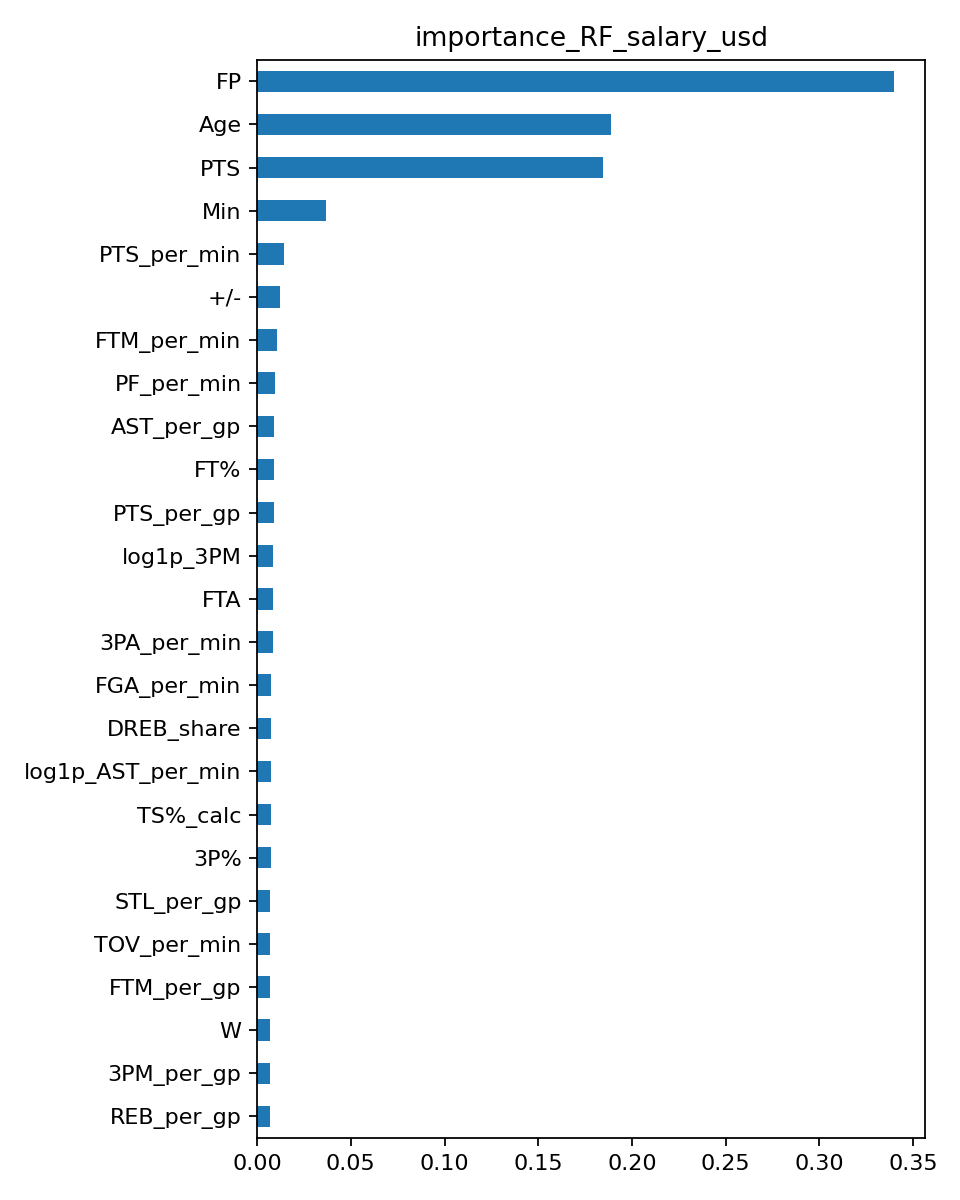

The table this chart was drawn from, first rows:
, importance
FP, 0.3397
Age, 0.1886
PTS, 0.1848
Min, 0.03687
PTS_per_min, 0.01458
+/-, 0.01205
FTM_per_min, 0.0105
PF_per_min, 0.009647
AST_per_gp, 0.008986
FT%, 0.008872
PTS_per_gp, 0.008837
log1p_3PM, 0.008564
FTA, 0.008488
3PA_per_min, 0.008429
FGA_per_min, 0.007655
DREB_share, 0.007406
log1p_AST_per_min, 0.007294
TS%_calc, 0.007265
3P%, 0.007233
STL_per_gp, 0.007096
TOV_per_min, 0.006994
FTM_per_gp, 0.006852
W, 0.006833
3PM_per_gp, 0.006624
REB_per_gp, 0.0066
DREB_per_min, 0.006163
TOV_per_gp, 0.005962
AST, 0.005875
BLK_per_gp, 0.005798
DD2, 0.005596
FG%, 0.005479
log1p_PF, 0.005292
OREB_per_min, 0.005121
GP, 0.004867
REB, 0.004439
STL, 0.00442
TOV, 0.004401
log1p_DREB, 0.004271
BLK, 0.002981
OREB, 0.002582
